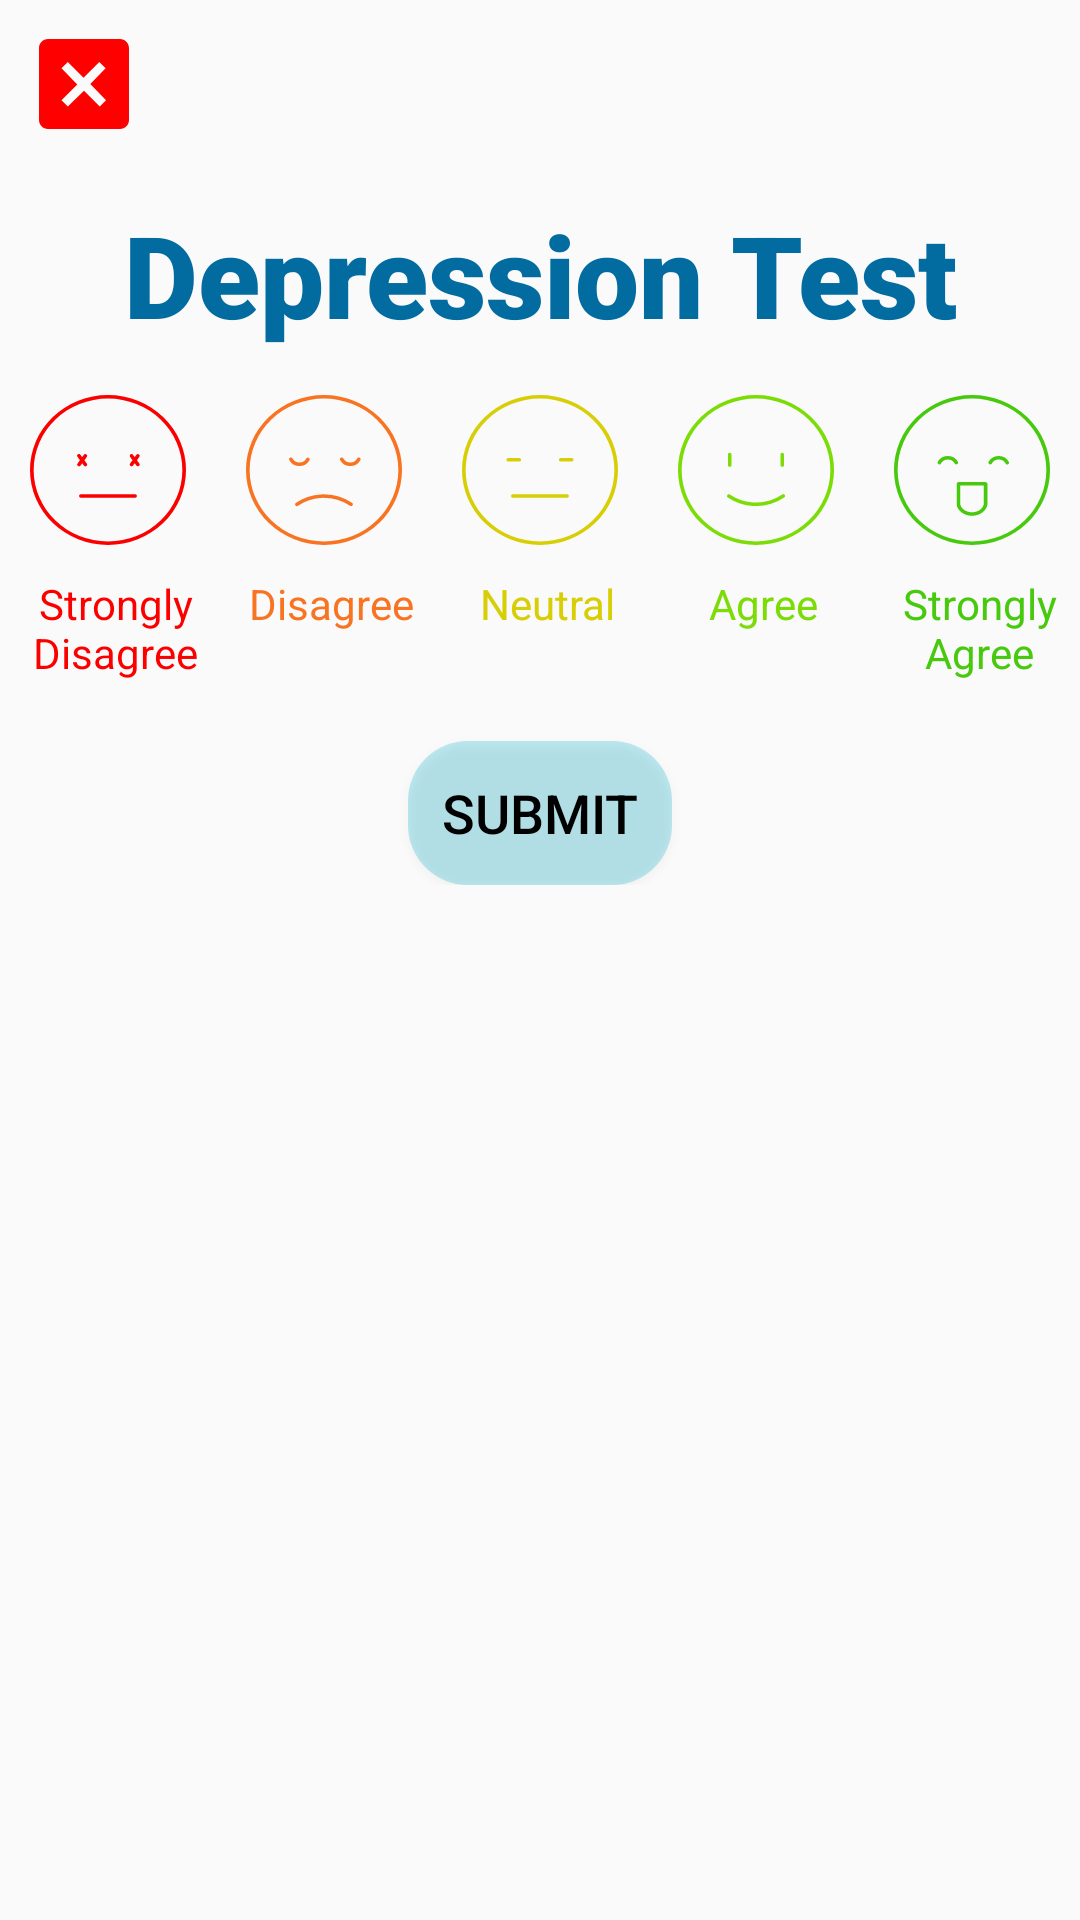

Here is an Android app screen rendered from its layout file. Give the layout XML and the strings, colors and styles it references.
<!-- AndroidManifest.xml: application theme Theme.Care2U -->
<!-- res/layout/activity_depression_test.xml -->
<?xml version="1.0" encoding="utf-8"?>
<LinearLayout xmlns:android="http://schemas.android.com/apk/res/android"
    xmlns:app="http://schemas.android.com/apk/res-auto"
    xmlns:tools="http://schemas.android.com/tools"
    android:layout_width="match_parent"
    android:layout_height="match_parent"
    android:orientation="vertical"
    tools:context=".DepressionTestActivity">

    <ImageView
        android:id="@+id/close_iv"
        android:layout_width="36dp"
        android:layout_height="36dp"
        android:layout_marginLeft="10dp"
        android:layout_marginTop="10dp"
        android:background="@drawable/close_icon" />

    <ScrollView
        android:layout_width="match_parent"
        android:layout_height="wrap_content">

        <RelativeLayout
            android:layout_width="match_parent"
            android:layout_height="wrap_content"
            >

            <TextView
                android:id="@+id/tv"
                android:layout_width="match_parent"
                android:layout_height="wrap_content"
                android:layout_gravity="center"
                android:layout_marginTop="20dp"
                android:fontFamily="sans-serif-black"
                android:gravity="center"
                android:text="Depression Test"
                android:textColor="#026B9F"
                android:textSize="38sp" />

            <LinearLayout
                android:id="@+id/ly"
                android:layout_width="match_parent"
                android:layout_height="wrap_content"
                android:layout_below="@+id/tv"
                android:layout_marginTop="15dp"

                >

                <ImageView
                    android:layout_width="wrap_content"
                    android:layout_height="50dp"
                    android:layout_marginLeft="10dp"
                    android:layout_marginRight="10dp"
                    android:layout_weight="1"
                    android:background="@drawable/mark1" />

                <ImageView
                    android:layout_width="wrap_content"
                    android:layout_height="50dp"
                    android:background="@drawable/mark2"
                    android:layout_weight="1"
                    android:layout_marginLeft="10dp"
                    android:layout_marginRight="10dp"/>

                <ImageView
                    android:layout_width="wrap_content"
                    android:layout_height="50dp"
                    android:background="@drawable/mark3"
                    android:layout_weight="1"
                    android:layout_marginLeft="10dp"
                    android:layout_marginRight="10dp"/>


                <ImageView
                    android:layout_width="wrap_content"
                    android:layout_height="50dp"
                    android:background="@drawable/mark4"
                    android:layout_weight="1"
                    android:layout_marginLeft="10dp"
                    android:layout_marginRight="10dp"/>

                <ImageView
                    android:layout_width="wrap_content"
                    android:layout_height="50dp"
                    android:background="@drawable/mark5"
                    android:layout_weight="1"
                    android:layout_marginLeft="10dp"
                    android:layout_marginRight="10dp"/>


            </LinearLayout>

            <LinearLayout
                android:id="@+id/ly2"
                android:layout_width="match_parent"
                android:layout_height="wrap_content"
                android:layout_below="@+id/ly"
                android:layout_marginTop="10dp"
                android:orientation="horizontal"
                >

                <TextView
                    android:layout_width="50dp"
                    android:layout_height="wrap_content"
                    android:text="Strongly Disagree"
                    android:layout_marginLeft="5dp"
                    android:gravity="center"
                    android:layout_weight="1"
                    android:textColor="#FC0000"/>

                <TextView
                    android:layout_width="50dp"
                    android:layout_height="wrap_content"
                    android:text="Disagree"
                    android:layout_marginLeft="5dp"
                    android:gravity="center"
                    android:layout_weight="1"
                    android:textColor="#F87423"/>
                    />

                <TextView
                    android:layout_width="50dp"
                    android:layout_height="wrap_content"
                    android:text="Neutral"
                    android:layout_marginLeft="5dp"
                    android:gravity="center"
                    android:layout_weight="1"
                    android:textColor="#D7CE06"/>
                   />

                <TextView
                    android:layout_width="50dp"
                    android:layout_height="wrap_content"
                    android:text="Agree"
                    android:layout_marginLeft="5dp"
                    android:gravity="center"
                    android:layout_weight="1"
                    android:textColor="#7BDC06"/>

                <TextView
                    android:layout_width="50dp"
                    android:layout_height="wrap_content"
                    android:text="Strongly Agree"
                    android:layout_marginLeft="5dp"
                    android:gravity="center"
                    android:layout_weight="1"
                    android:textColor="#47CA0E"/>


            </LinearLayout>


            <androidx.recyclerview.widget.RecyclerView
                android:layout_below="@+id/ly2"
                android:id="@+id/dep_test_rv"
                android:layout_width="match_parent"
                android:layout_height="wrap_content"
                android:layout_marginTop="20dp"
                >

            </androidx.recyclerview.widget.RecyclerView>

            <Button
                android:id="@+id/submit_btn"
                android:layout_width="wrap_content"
                android:layout_height="wrap_content"
                android:text="Submit"
                android:textColor="@color/black"
                android:textSize="18sp"
                android:layout_below="@+id/dep_test_rv"
                android:background="@drawable/bmi_background"
                android:layout_centerHorizontal="true"/>

        </RelativeLayout>
    </ScrollView>


</LinearLayout>
<!-- resources referenced by this layout -->
<resources>
  <color name="black">#FF000000</color>
  <!-- drawable bmi_background (drawable) -->
  <?xml version="1.0" encoding="utf-8"?>
  <shape xmlns:android="http://schemas.android.com/apk/res/android">
  
      <solid android:color="#4000B0CB"/>
      <corners android:radius="20dp"/>
  
  </shape>
  <!-- drawable close_icon (drawable) -->
  <vector xmlns:android="http://schemas.android.com/apk/res/android"
      android:width="24dp"
      android:height="24dp"
      android:viewportWidth="24"
      android:viewportHeight="24">
    <path
        android:pathData="M20,2H4C2.9,2 2,2.9 2,4v16c0,1.1 0.9,2 2,2h16c1.1,0 2,-0.9 2,-2V4C22,2.9 21.1,2 20,2zM16.9,15.6L15.5,17l-3.5,-3.5L8.4,17L7,15.6l3.5,-3.5L7,8.5l1.4,-1.4l3.5,3.5l3.5,-3.5l1.4,1.4L13.4,12L16.9,15.6z"
        android:fillColor="#FF0000"/>
  </vector>
  <!-- drawable mark3 (drawable) -->
  <vector android:height="5dp" android:viewportHeight="128"
      android:viewportWidth="128" android:width="5dp" xmlns:android="http://schemas.android.com/apk/res/android">
      <path android:fillColor="#D7CE06" android:pathData="M64,3A61,61 0,1 1,3 64,61.06 61.06,0 0,1 64,3m0,-3a64,64 0,1 0,64 64A64,64 0,0 0,64 0Z"/>
      <path android:fillColor="#D7CE06" android:pathData="M90.09,56.8H81a1.5,1.5 0,0 1,0 -3h9a1.5,1.5 0,0 1,0 3Z"/>
      <path android:fillColor="#D7CE06" android:pathData="M47,56.8H37.91a1.5,1.5 0,0 1,0 -3H47a1.5,1.5 0,0 1,0 3Z"/>
      <path android:fillColor="#D7CE06" android:pathData="M86.26,87.76H41.74a1.5,1.5 0,1 1,0 -3H86.26a1.5,1.5 0,0 1,0 3Z"/>
  </vector>
  <!-- drawable mark4 (drawable) -->
  <vector android:height="5dp" android:viewportHeight="128"
      android:viewportWidth="128" android:width="5dp" xmlns:android="http://schemas.android.com/apk/res/android">
      <path android:fillColor="#7BDC06" android:pathData="M64,3A61,61 0,1 1,3 64,61.06 61.06,0 0,1 64,3m0,-3a64,64 0,1 0,64 64A64,64 0,0 0,64 0Z"/>
      <path android:fillColor="#7BDC06" android:pathData="M85.57,61.33a1.5,1.5 0,0 1,-1.5 -1.5v-9a1.5,1.5 0,0 1,3 0v9A1.51,1.51 0,0 1,85.57 61.33Z"/>
      <path android:fillColor="#7BDC06" android:pathData="M42.43,61.33a1.51,1.51 0,0 1,-1.5 -1.5v-9a1.5,1.5 0,0 1,3 0v9A1.5,1.5 0,0 1,42.43 61.33Z"/>
      <path android:fillColor="#7BDC06" android:pathData="M64,94.81c-0.93,0 -1.87,0 -2.84,-0.1a40.4,40.4 0,0 1,-20.23 -7.22A1.5,1.5 0,1 1,42.6 85a37.39,37.39 0,0 0,18.72 6.69A37.93,37.93 0,0 0,85.41 85a1.5,1.5 0,1 1,1.7 2.46A41.09,41.09 0,0 1,64 94.81Z"/>
  </vector>
  <style name="Theme.Care2U" parent="Theme.MaterialComponents.DayNight.NoActionBar.Bridge">
          
          <item name="colorPrimary">@color/purple_500</item>
          <item name="colorPrimaryVariant">@color/purple_700</item>
          <item name="colorOnPrimary">@color/white</item>
          
          <item name="colorSecondary">@color/teal_200</item>
          <item name="colorSecondaryVariant">@color/teal_700</item>
          <item name="colorOnSecondary">@color/black</item>
          
          <item name="android:statusBarColor">?attr/colorPrimaryVariant</item>
          
      </style>
  <color name="purple_500">#FF6200EE</color>
  <color name="purple_700">#FF3700B3</color>
  <color name="white">#FFFFFFFF</color>
  <color name="teal_200">#FF03DAC5</color>
  <color name="teal_700">#FF018786</color>
</resources>
